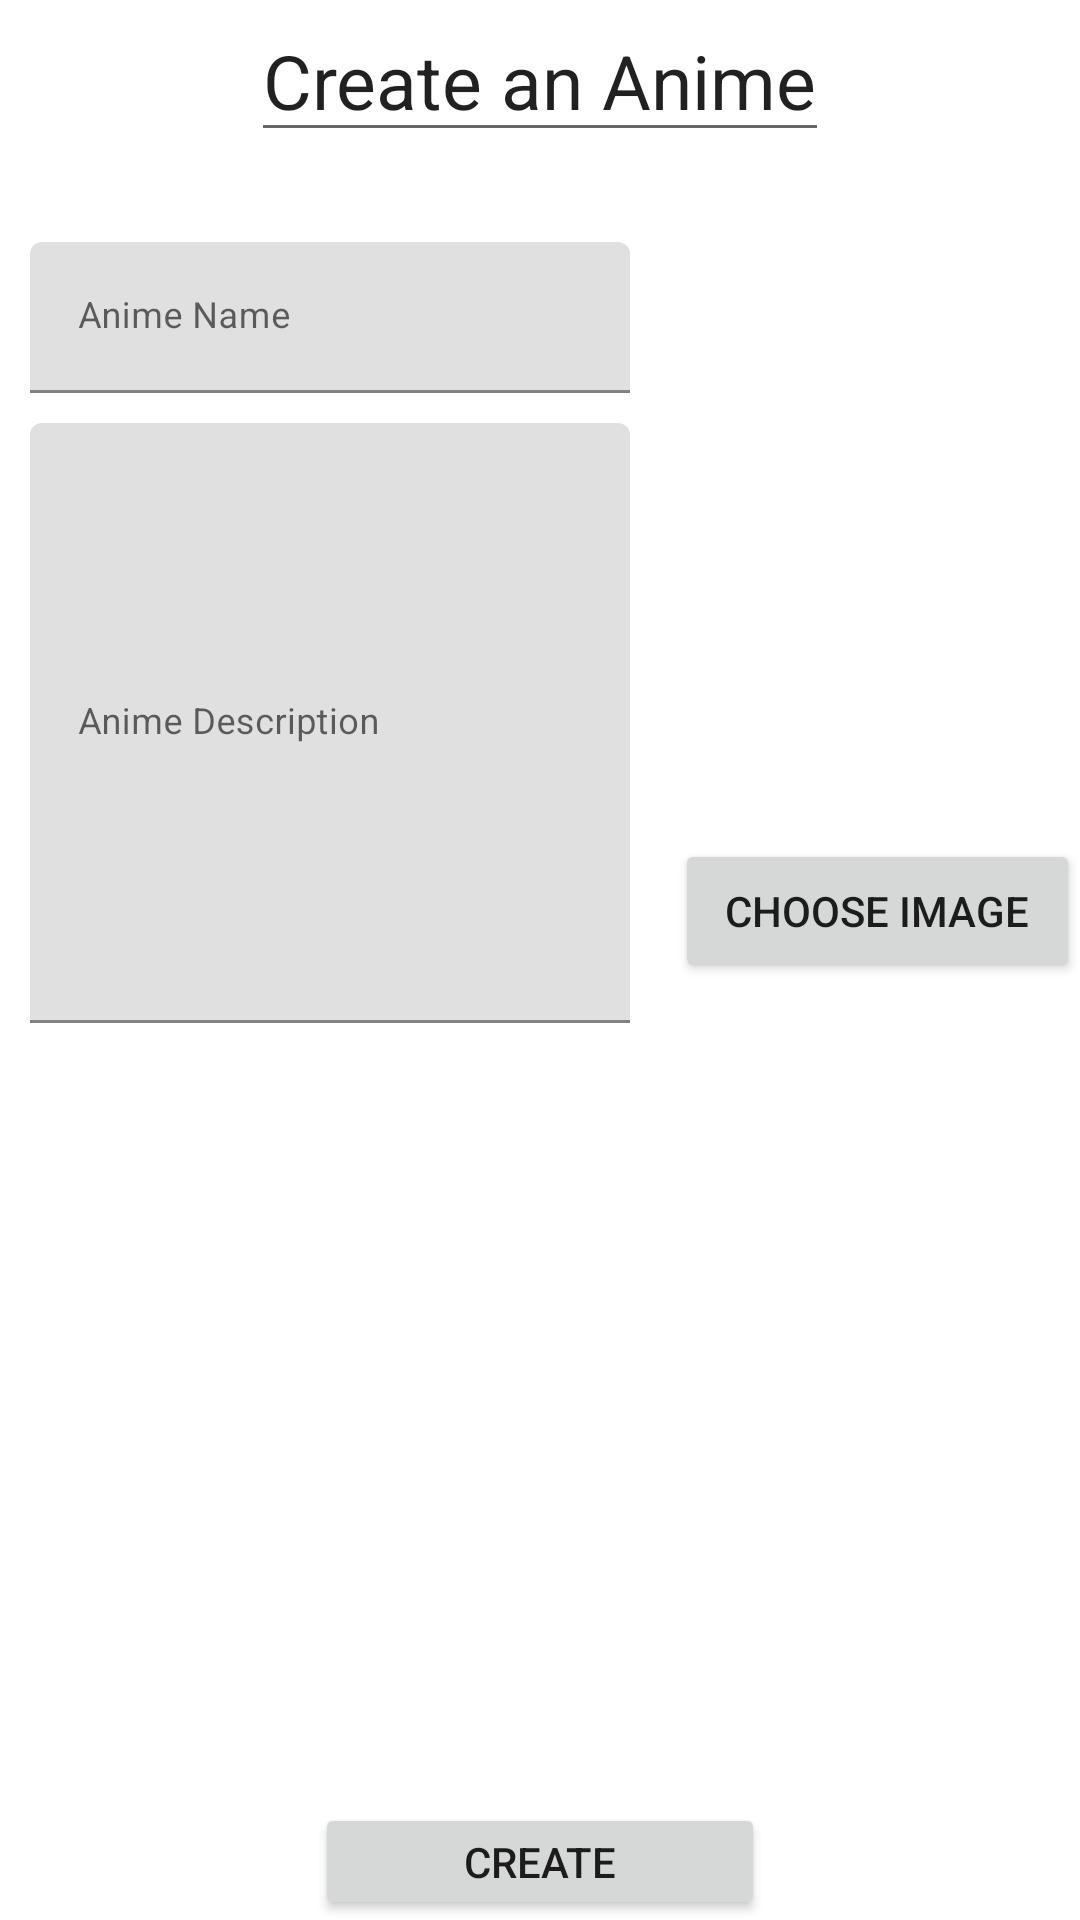

Write the Android layout XML for this screen, with the resource values it uses.
<!-- AndroidManifest.xml: application theme Theme.example -->
<!-- res/layout/activity_create.xml -->
<?xml version="1.0" encoding="utf-8"?>
<RelativeLayout xmlns:android="http://schemas.android.com/apk/res/android"
    xmlns:app="http://schemas.android.com/apk/res-auto"
    xmlns:tools="http://schemas.android.com/tools"
    android:layout_width="match_parent"
    android:layout_height="match_parent"
    tools:context=".CreateActivity"
    android:orientation="vertical">

    <EditText
        android:id="@+id/text_title_create"
        android:layout_width="wrap_content"
        android:layout_height="wrap_content"
        android:text="Create an Anime"
        android:textSize="25dp"
        android:layout_centerHorizontal="true"
        android:inputType="none"
        />

    <com.google.android.material.textfield.TextInputLayout
        android:id="@+id/text_input_anime_name"
        android:layout_width="wrap_content"
        android:layout_height="wrap_content"
        android:layout_below="@+id/text_title_create"
        android:layout_marginLeft="10dp"
        android:layout_marginTop="30dp"
        android:hint="Anime Name"
        >

        <com.google.android.material.textfield.TextInputEditText
            android:layout_width="200dp"
            android:layout_height="wrap_content"
            android:inputType="textEmailAddress"
            android:textSize="12sp" />

    </com.google.android.material.textfield.TextInputLayout>

    <ImageView
        android:id="@+id/image_create"
        android:layout_width="145dp"

        android:layout_height="200dp"
        android:layout_below="@+id/text_title_create"
        android:layout_marginLeft="15dp"
        android:layout_marginTop="29dp"
        android:layout_toRightOf="@id/text_input_anime_name"
        android:adjustViewBounds="true"

        android:background="@android:color/transparent"
        android:scaleType="fitCenter"
        android:src="@drawable/erased"

        />

    <Button
        android:id="@+id/button_choose_image"
        android:layout_width="150dp"
        android:layout_height="wrap_content"
        android:layout_below="@id/image_create"
        android:layout_toRightOf="@id/text_input_anime_name"
        android:layout_marginLeft="15dp"
        android:text="Choose Image"
        />

    <com.google.android.material.textfield.TextInputLayout
        android:id="@+id/text_input_anime_description"
        android:layout_width="wrap_content"
        android:layout_height="200dp"
        android:layout_below="@+id/text_input_anime_name"
        android:layout_marginLeft="10dp"
        android:layout_marginTop="10dp"
        android:hint="Anime Description"
        >

        <com.google.android.material.textfield.TextInputEditText
            android:layout_width="200dp"
            android:layout_height="match_parent"
            android:textSize="12sp"
            android:inputType="textMultiLine" />

    </com.google.android.material.textfield.TextInputLayout>

    <androidx.recyclerview.widget.RecyclerView
        android:id="@+id/recycler_create"
        android:layout_width="match_parent"
        android:layout_height="250dp"
        android:layout_below="@id/text_input_anime_description"
        android:layout_marginTop="10dp"
        />

    <Button
        android:id="@+id/button_submit_create"
        android:layout_width="150dp"
        android:layout_height="wrap_content"
        android:layout_below="@id/recycler_create"
        android:layout_centerHorizontal="true"
        android:text="CREATE"
        />



</RelativeLayout>












































































<!-- resources referenced by this layout -->
<resources>
  <style name="Theme.example" parent="Theme.MaterialComponents.DayNight.DarkActionBar">
          
          <item name="colorPrimary">@color/purple_500</item>
          <item name="colorPrimaryVariant">@color/purple_700</item>
          <item name="colorOnPrimary">@color/white</item>
          
          <item name="colorSecondary">@color/teal_200</item>
          <item name="colorSecondaryVariant">@color/teal_700</item>
          <item name="colorOnSecondary">@color/black</item>
          
          <item name="android:statusBarColor">?attr/colorPrimaryVariant</item>
          
      </style>
  <color name="purple_700">#FF3700B3</color>
  <color name="white">#FFFFFFFF</color>
  <color name="teal_200">#FF03DAC5</color>
  <color name="teal_700">#FF018786</color>
  <color name="black">#FF000000</color>
  <!-- not gathered from this repository: default colours our renderer supplied (Android Studio template values) -->
  <color name="purple_500">#FF6200EE</color>
</resources>
